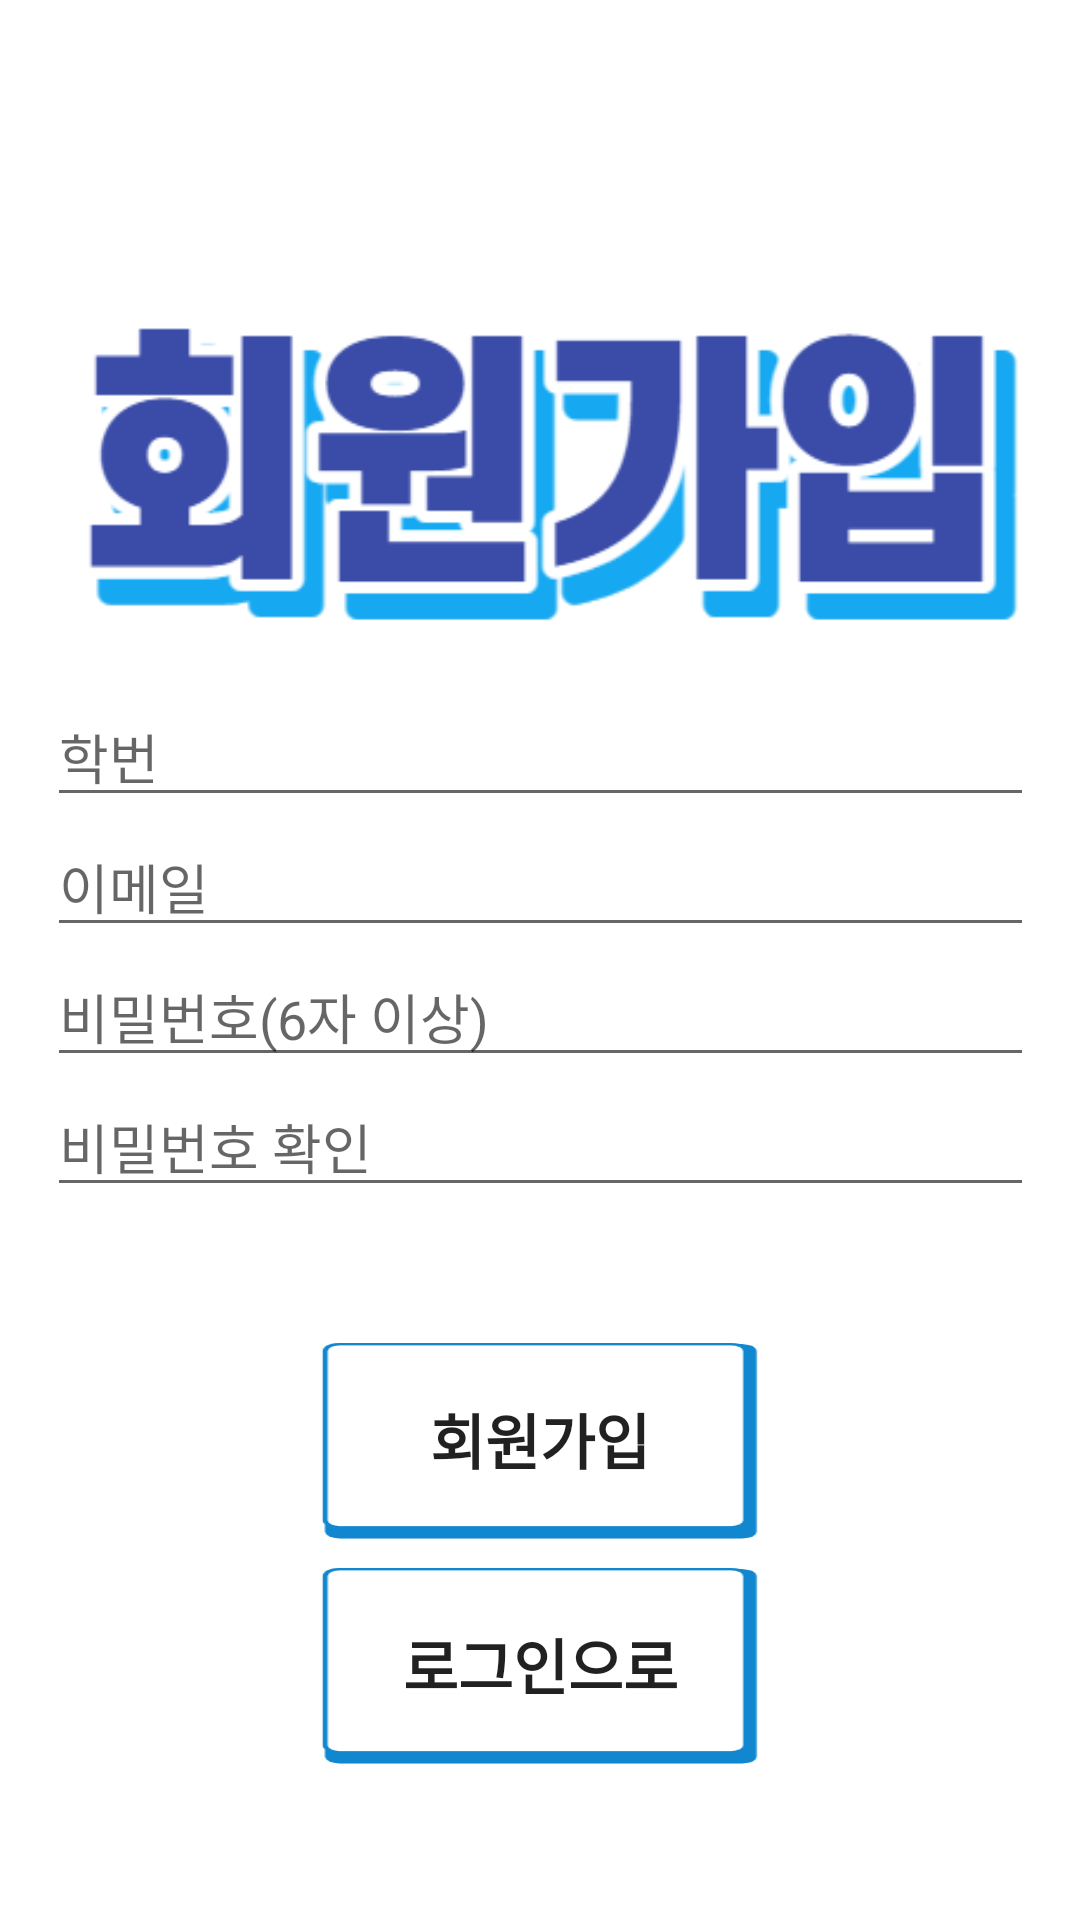

The Android layout XML behind this screen, and the referenced resources:
<!-- AndroidManifest.xml: application theme Theme.Login_Project -->
<!-- res/layout/activity_register.xml -->
<?xml version="1.0" encoding="utf-8"?>
<androidx.constraintlayout.widget.ConstraintLayout xmlns:android="http://schemas.android.com/apk/res/android"
    xmlns:app="http://schemas.android.com/apk/res-auto"
    xmlns:tools="http://schemas.android.com/tools"
    android:layout_width="match_parent"
    android:layout_height="match_parent"
    tools:context=".RegisterActivity">

    <ImageView
        android:id="@+id/imageView3"
        android:layout_width="329dp"
        android:layout_height="145dp"
        android:layout_gravity="center"
        android:layout_marginTop="84dp"
        android:src="@drawable/register"
        app:layout_constraintEnd_toEndOf="parent"
        app:layout_constraintStart_toStartOf="parent"
        app:layout_constraintTop_toTopOf="parent"></ImageView>

    <EditText
        android:id="@+id/et_name"
        android:layout_width="329dp"
        android:layout_height="wrap_content"
        android:ems="10"
        android:hint="학번"
        android:inputType="number"
        app:layout_constraintEnd_toEndOf="parent"
        app:layout_constraintStart_toStartOf="parent"
        app:layout_constraintTop_toBottomOf="@+id/imageView3" />

    <EditText
        android:id="@+id/et_id"
        android:layout_width="329dp"
        android:layout_height="wrap_content"
        android:ems="10"
        android:hint="이메일"
        android:inputType="text"
        app:layout_constraintEnd_toEndOf="parent"
        app:layout_constraintStart_toStartOf="parent"
        app:layout_constraintTop_toBottomOf="@+id/et_name" />

    <EditText
        android:id="@+id/et_pwd"
        android:layout_width="329dp"
        android:layout_height="wrap_content"
        android:ems="10"
        android:hint="비밀번호(6자 이상)"
        android:inputType="textPassword"
        app:layout_constraintEnd_toEndOf="parent"
        app:layout_constraintStart_toStartOf="parent"
        app:layout_constraintTop_toBottomOf="@+id/et_id" />

    <EditText
        android:id="@+id/et_pwd2"
        android:layout_width="329dp"
        android:layout_height="wrap_content"
        android:ems="10"
        android:hint="비밀번호 확인"
        android:inputType="textPassword"
        app:layout_constraintEnd_toEndOf="parent"
        app:layout_constraintStart_toStartOf="parent"
        app:layout_constraintTop_toBottomOf="@+id/et_pwd" />

    <android.widget.Button
        android:id="@+id/register_button2"
        android:layout_width="152dp"
        android:layout_height="67dp"
        android:layout_marginTop="44dp"
        android:background="@drawable/mainbtn2"
        android:text="회원가입"
        android:textSize="20dp"
        android:textStyle="bold"
        app:layout_constraintEnd_toEndOf="parent"
        app:layout_constraintStart_toStartOf="parent"
        app:layout_constraintTop_toBottomOf="@+id/et_pwd2" />

    <android.widget.Button
        android:id="@+id/login_button2"
        android:layout_width="152dp"
        android:layout_height="67dp"
        android:layout_marginTop="8dp"
        android:background="@drawable/mainbtn2"
        android:text="로그인으로"
        android:textSize="20dp"
        android:textStyle="bold"
        app:layout_constraintEnd_toEndOf="parent"
        app:layout_constraintStart_toStartOf="parent"
        app:layout_constraintTop_toBottomOf="@+id/register_button2" />
</androidx.constraintlayout.widget.ConstraintLayout>
<!-- resources referenced by this layout -->
<resources>
  <!-- drawable mainbtn2: png bitmap (drawable, 2230 bytes) -->
  <!-- drawable register: png bitmap (drawable, 12666 bytes) -->
  <style name="Theme.Login_Project" parent="Theme.MaterialComponents.DayNight.DarkActionBar">
          <item name="windowNoTitle">true</item>
          
          <item name="colorPrimary">@color/purple_500</item>
          <item name="colorPrimaryVariant">@color/purple_700</item>
          <item name="colorOnPrimary">@color/white</item>
          
          <item name="colorSecondary">@color/teal_200</item>
          <item name="colorSecondaryVariant">@color/teal_700</item>
          <item name="colorOnSecondary">@color/black</item>
          
          <item name="android:statusBarColor">?attr/colorPrimaryVariant</item>
          
      </style>
  <!-- not gathered from this repository: default colours our renderer supplied (Android Studio template values) -->
  <color name="purple_500">#FF6200EE</color>
  <color name="purple_700">#FF3700B3</color>
  <color name="teal_200">#FF03DAC5</color>
  <color name="teal_700">#FF018786</color>
  <color name="black">#FF000000</color>
  <color name="white">#FFFFFFFF</color>
</resources>
